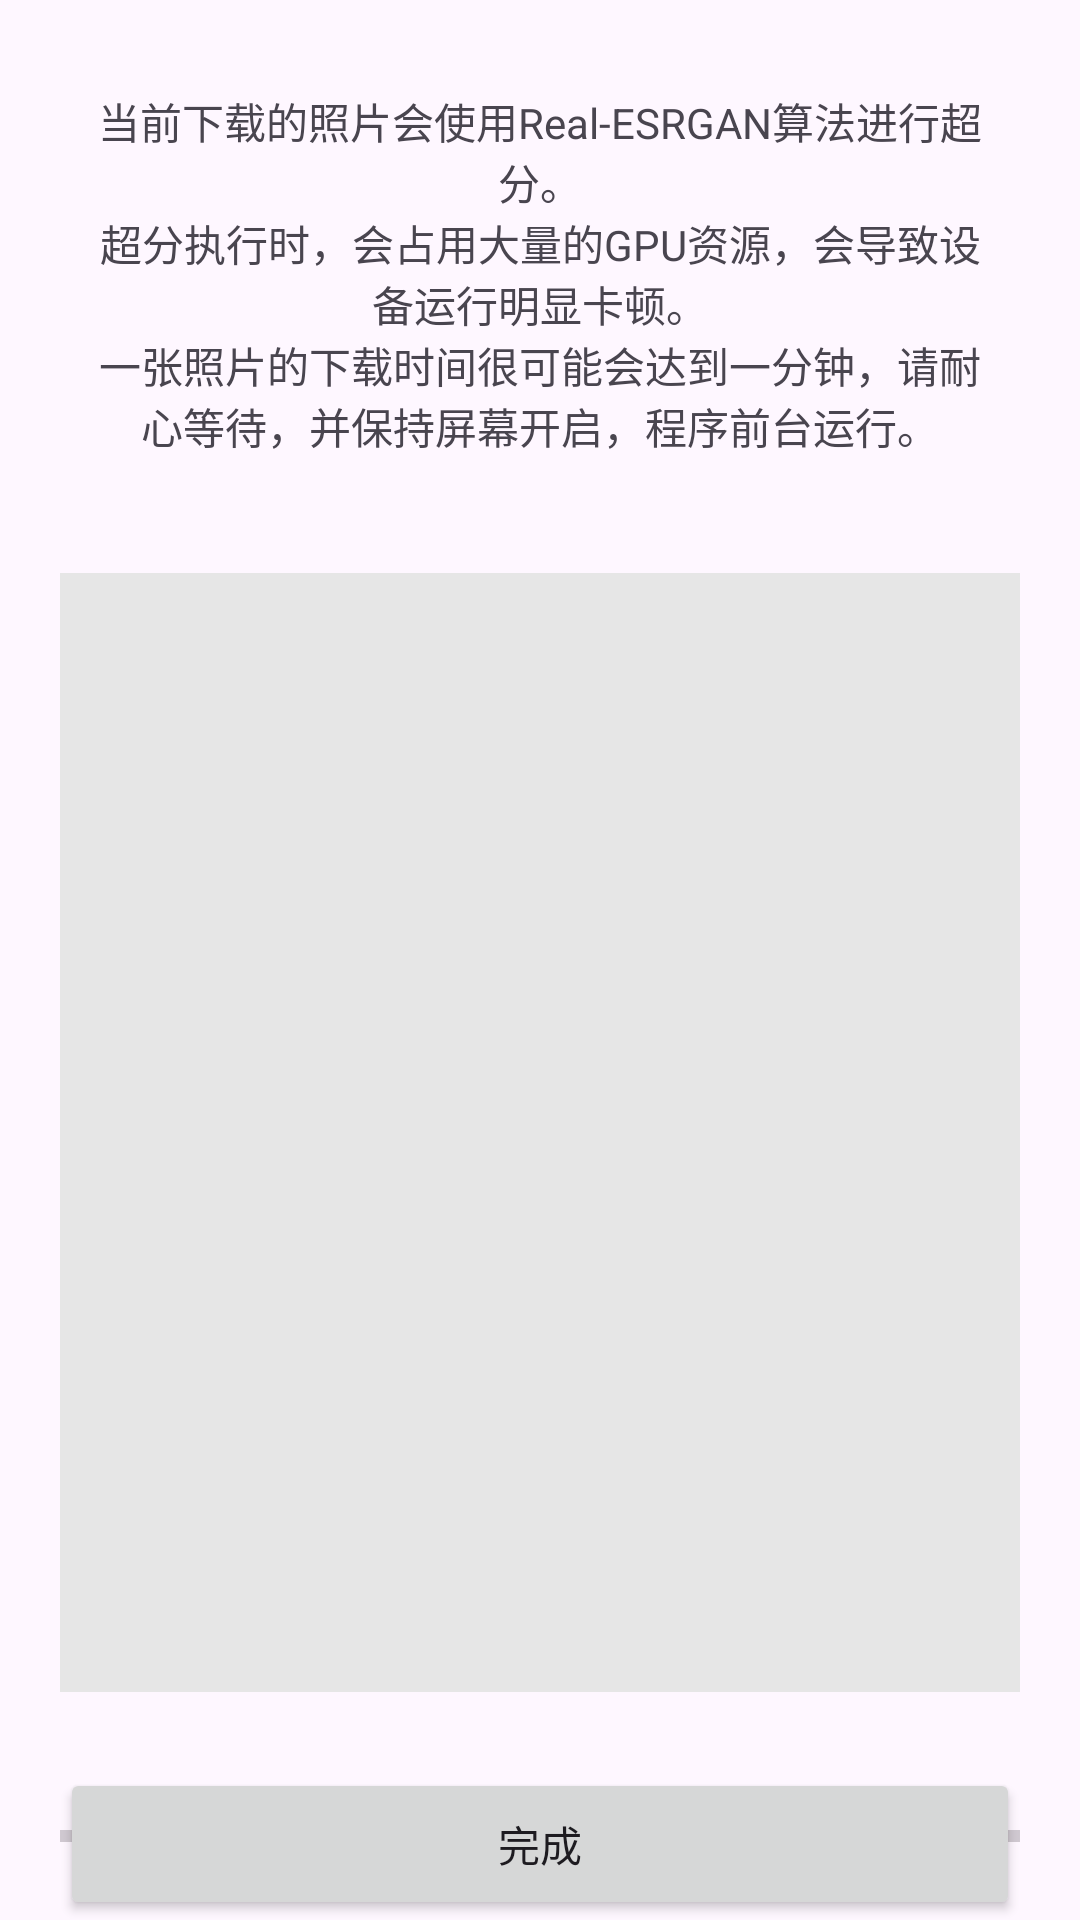

Layout XML and referenced resources for this Android screen:
<!-- AndroidManifest.xml: application theme Theme.BestdoriCardDownloader -->
<!-- res/layout/activity_download.xml -->
<?xml version="1.0" encoding="utf-8"?>
<androidx.constraintlayout.widget.ConstraintLayout xmlns:android="http://schemas.android.com/apk/res/android"
    xmlns:app="http://schemas.android.com/apk/res-auto"
    xmlns:tools="http://schemas.android.com/tools"
    android:id="@+id/main"
    android:layout_width="match_parent"
    android:layout_height="match_parent"
    android:fitsSystemWindows="true"
    tools:context=".DownloadActivity" >

    <LinearLayout
        android:layout_width="match_parent"
        android:layout_height="match_parent"
        android:orientation="vertical"
        android:gravity="center"
        app:layout_constraintBottom_toTopOf="@+id/button_finish">

        <TextView
            android:id="@+id/tv_realesrgan_warning"
            android:layout_width="match_parent"
            android:layout_height="wrap_content"
            android:layout_marginTop="30sp"
            android:gravity="center"
            android:paddingLeft="30sp"
            android:paddingRight="30sp"
            android:text="@string/tv_warning_realesrgan" />

        <TextView
            android:id="@+id/tv_progress"
            android:layout_width="match_parent"
            android:layout_height="wrap_content"
            android:gravity="center"
            android:text="" />

        <androidx.recyclerview.widget.RecyclerView
            android:animateLayoutChanges="false"
            android:scrollbars="vertical"
            android:id="@+id/rv_log"
            android:layout_margin="20sp"
            android:background="#E6E6E6"
            android:layout_weight="1"
            android:layout_width="match_parent"
            android:layout_height="0dp" />

        <ProgressBar
            android:id="@+id/progressBar2"
            style="?android:attr/progressBarStyleHorizontal"
            android:layout_margin="20sp"
            android:layout_width="match_parent"
            android:layout_height="wrap_content" />

    </LinearLayout>

    <Button
        android:id="@+id/button_finish"
        android:layout_width="match_parent"
        android:layout_height="wrap_content"
        android:layout_marginLeft="20sp"
        android:layout_marginRight="20sp"
        android:padding="15sp"
        android:text="完成"
        app:layout_constraintBottom_toBottomOf="parent"
        app:layout_constraintEnd_toEndOf="parent"
        app:layout_constraintStart_toStartOf="parent" />


</androidx.constraintlayout.widget.ConstraintLayout>
<!-- resources referenced by this layout -->
<resources>
  <string name="tv_warning_realesrgan">当前下载的照片会使用Real-ESRGAN算法进行超分。\n超分执行时，会占用大量的GPU资源，会导致设备运行明显卡顿。\n一张照片的下载时间很可能会达到一分钟，请耐心等待，并保持屏幕开启，程序前台运行。</string>
  <style name="Theme.BestdoriCardDownloader" parent="Theme.Material3.DayNight.NoActionBar">
          
          <item name="colorPrimary">@color/purple_500</item>
          <item name="colorPrimaryVariant">@color/purple_700</item>
          <item name="colorOnPrimary">@color/white</item>
          
          <item name="colorSecondary">@color/teal_200</item>
          <item name="colorSecondaryVariant">@color/teal_700</item>
          <item name="colorOnSecondary">@color/black</item>
          
          <item name="android:statusBarColor">?attr/colorPrimaryVariant</item>
          
      </style>
  <!-- not gathered from this repository: default colours our renderer supplied (Android Studio template values) -->
  <color name="purple_500">#FF6200EE</color>
  <color name="purple_700">#FF3700B3</color>
  <color name="teal_200">#FF03DAC5</color>
  <color name="teal_700">#FF018786</color>
  <color name="black">#FF000000</color>
  <color name="white">#FFFFFFFF</color>
</resources>
